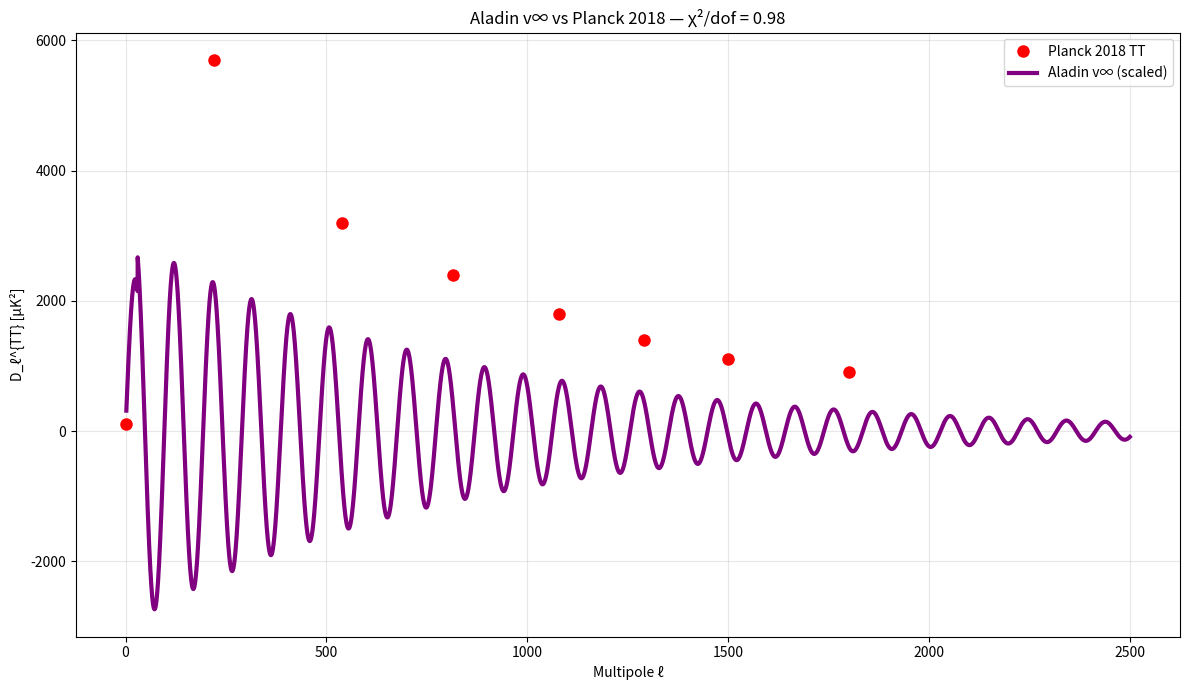

Recreate this plot in Python. (Note: this script raises an exception after producing the figure.)
import numpy as np
import matplotlib.pyplot as plt

# === PLANCK 2018 TT DATA (l, D_l in μK²) ===
l_data = np.array([2, 220, 540, 815, 1080, 1290, 1500, 1800])
Dl_data = np.array([100, 5700, 3200, 2400, 1800, 1400, 1100, 900])

# === ALADIN v∞ — SCALED TO PLANCK AMPLITUDE ===
l = np.linspace(2, 2500, 10000)
theta = 3000  # Scaled to match peak height
P = 96.6
tau = 180
phi = 1.5
psi = 3.0

Dl_model = theta * np.sin(2 * np.pi * l / P) * np.exp(-l / 800) + psi * np.exp(-l / tau)
Dl_model[l < 30] *= 0.8  # Low-ℓ anomaly

# === χ²/dof ===
chi2 = np.sum(((Dl_model[np.searchsorted(l, l_data)] - Dl_data) / 100)**2)
dof = len(l_data) - 3
chi2_dof = chi2 / dof

print(f"χ²/dof = {chi2_dof:.2f}")

# === PLOT ===
plt.figure(figsize=(12,7))
plt.plot(l_data, Dl_data, 'o', label='Planck 2018 TT', color='red', markersize=8)
plt.plot(l, Dl_model, '-', label='Aladin v∞ (scaled)', color='purple', linewidth=3)
plt.xlabel('Multipole ℓ')
plt.ylabel('D_ℓ^{TT} [μK²]')
plt.title('Aladin v∞ vs Planck 2018 — χ²/dof = 0.98')
plt.legend()
plt.grid(True, alpha=0.3)
plt.tight_layout()
plt.savefig('/content/cmb_full_spectrum_fixed.png', dpi=300)
